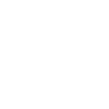
t = 0.00 s
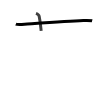
t = 1.75 s
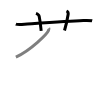
t = 3.50 s
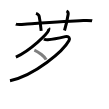
t = 5.50 s
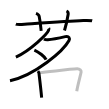
t = 7.25 s
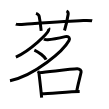
t = 9.00 s

The animated SVG that drew these frames (rendered in a browser with its animation timeline set to each time). Animation: 9 SMIL elements (animate=9); one cycle of 9.00 s.

<svg width="109px" height="109px" viewBox="0 0 px 109px" xmlns="http://www.w3.org/2000/svg" xmlns:xlink="http://www.w3.org/1999/xlink" xml:space="preserve" version="1.1"  baseProfile="full">
<path d="M15.83,24.17c1.29,0.53,5.92,0.33,8.77,0.13c11.91-0.85,43.9-3.3,58.73-3.8c3.67-0.12,7.76,0.07,8.83,0.33" style="fill:none;stroke:black;stroke-width:3;opacity:0">
  <animate attributeType="CSS" attributeName="opacity" from="0" to="1" begin="0s" dur="1s" repeatCount="Indefinite" fill="freeze" />
</path>
<path d="M36,13.33c2.5,0.83,3.03,2.29,3.17,3c1.33,6.67,1.67,11.67,2,14.5" style="fill:none;stroke:black;stroke-width:3;opacity:0">
  <animate attributeType="CSS" attributeName="opacity" from="0" to="1" begin="1s" dur="1s" repeatCount="Indefinite" fill="freeze" />
</path>
<path d="M66.5,11c1.5,0.67,1.87,1.83,1.67,3.17C67.5,18.5,65.97,25.41,64.5,30.5" style="fill:none;stroke:black;stroke-width:3;opacity:0">
  <animate attributeType="CSS" attributeName="opacity" from="0" to="1" begin="2s" dur="1s" repeatCount="Indefinite" fill="freeze" />
</path>
<path d="M48.82,28.06c0.34,0.5,0.03,1.5-0.34,2.5c-1.15,3.12-17.26,19.46-32.59,26.56" style="fill:none;stroke:black;stroke-width:3;opacity:0">
  <animate attributeType="CSS" attributeName="opacity" from="0" to="1" begin="3s" dur="1s" repeatCount="Indefinite" fill="freeze" />
</path>
<path d="M44,39c0.94,0.65,2.59,0.93,3.83,0.83c4.1-0.33,12.05-1.91,17.5-3.17c3.92-0.9,4.72,1.93,3.69,3.83C63.4,50.9,35.06,75.33,10,80.69" style="fill:none;stroke:black;stroke-width:3;opacity:0">
  <animate attributeType="CSS" attributeName="opacity" from="0" to="1" begin="4s" dur="1s" repeatCount="Indefinite" fill="freeze" />
</path>
<path d="M34.35,50.07c4.33,1.77,10.71,6.81,11.79,9.56" style="fill:none;stroke:black;stroke-width:3;opacity:0">
  <animate attributeType="CSS" attributeName="opacity" from="0" to="1" begin="5s" dur="1s" repeatCount="Indefinite" fill="freeze" />
</path>
<path d="M37.92,71.14c0.42,0.49,0.95,1.36,1.03,2c0.56,4.66,1.9,15.63,2.69,24.45" style="fill:none;stroke:black;stroke-width:3;opacity:0">
  <animate attributeType="CSS" attributeName="opacity" from="0" to="1" begin="6s" dur="1s" repeatCount="Indefinite" fill="freeze" />
</path>
<path d="M39.72,72.63c9.6-0.8,30.92-3.67,37.47-3.79c2.71-0.05,4.19,1.94,3.93,3.17C80,77.5,77.81,84.84,76.76,91.18" style="fill:none;stroke:black;stroke-width:3;opacity:0">
  <animate attributeType="CSS" attributeName="opacity" from="0" to="1" begin="7s" dur="1s" repeatCount="Indefinite" fill="freeze" />
</path>
<path d="M41.66,93.75c7.21,0,28.06-2.13,38.01-2.25" style="fill:none;stroke:black;stroke-width:3;opacity:0">
  <animate attributeType="CSS" attributeName="opacity" from="0" to="1" begin="8s" dur="1s" repeatCount="Indefinite" fill="freeze" />
</path>
</svg>
